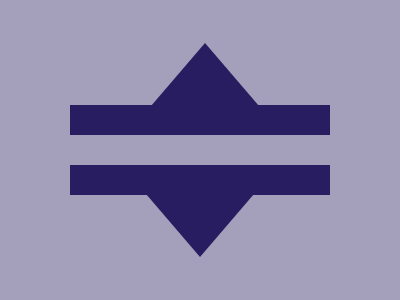

Give the HTML and CSS whose rendering is this image.

<!DOCTYPE html>
<!--[if lt IE 7]>      <html class="no-js lt-ie9 lt-ie8 lt-ie7"> <![endif]-->
<!--[if IE 7]>         <html class="no-js lt-ie9 lt-ie8"> <![endif]-->
<!--[if IE 8]>         <html class="no-js lt-ie9"> <![endif]-->
<!--[if gt IE 8]>      <html class="no-js"> <!--<![endif]-->
<html>
    <head>
        <meta charset="utf-8">
        <meta http-equiv="X-UA-Compatible" content="IE=edge">
        <title></title>
        <meta name="description" content="">
        <meta name="viewport" content="width=device-width, initial-scale=1">
        <link rel="stylesheet" href="">
    </head>
    <body>
        <div><div></div></div>
        <div><div></div></div>
        <style>
          *{
            box-sizing:border-box;margin:0;padding:0
          }
          body{
            background: #A49FBB;
            display:flex;
            justify-content: center;
            align-items: center;
            height: 100vh;
          }
         body> div:nth-child(1) {
            width: 260px;
            height: 30px;
            background: #291D61;
            position: absolute;
            transform: translateY(-30px)
          }
           body> div:nth-child(1)>div{
             width:0;
             border-left: 60px transparent solid;
             border-right: 60px transparent solid;
             border-bottom: 70px #291D61 solid;
                 border-top: 70px transparent solid;
             transform: translate(75px, -132px)
           }
        
           body> div:nth-child(2) {
            width: 260px;
            height: 30px;
            background: #291D61;
            position: absolute;
            transform: translateY(30px) rotate(180deg)
          }
           body> div:nth-child(2)>div{
             width:0;
             border-left: 60px transparent solid;
             border-right: 60px transparent solid;
             border-bottom: 70px #291D61 solid;
                 border-top: 70px transparent solid;
             transform: translate(70px, -132px)
           }
        </style>
    </body>
</html>